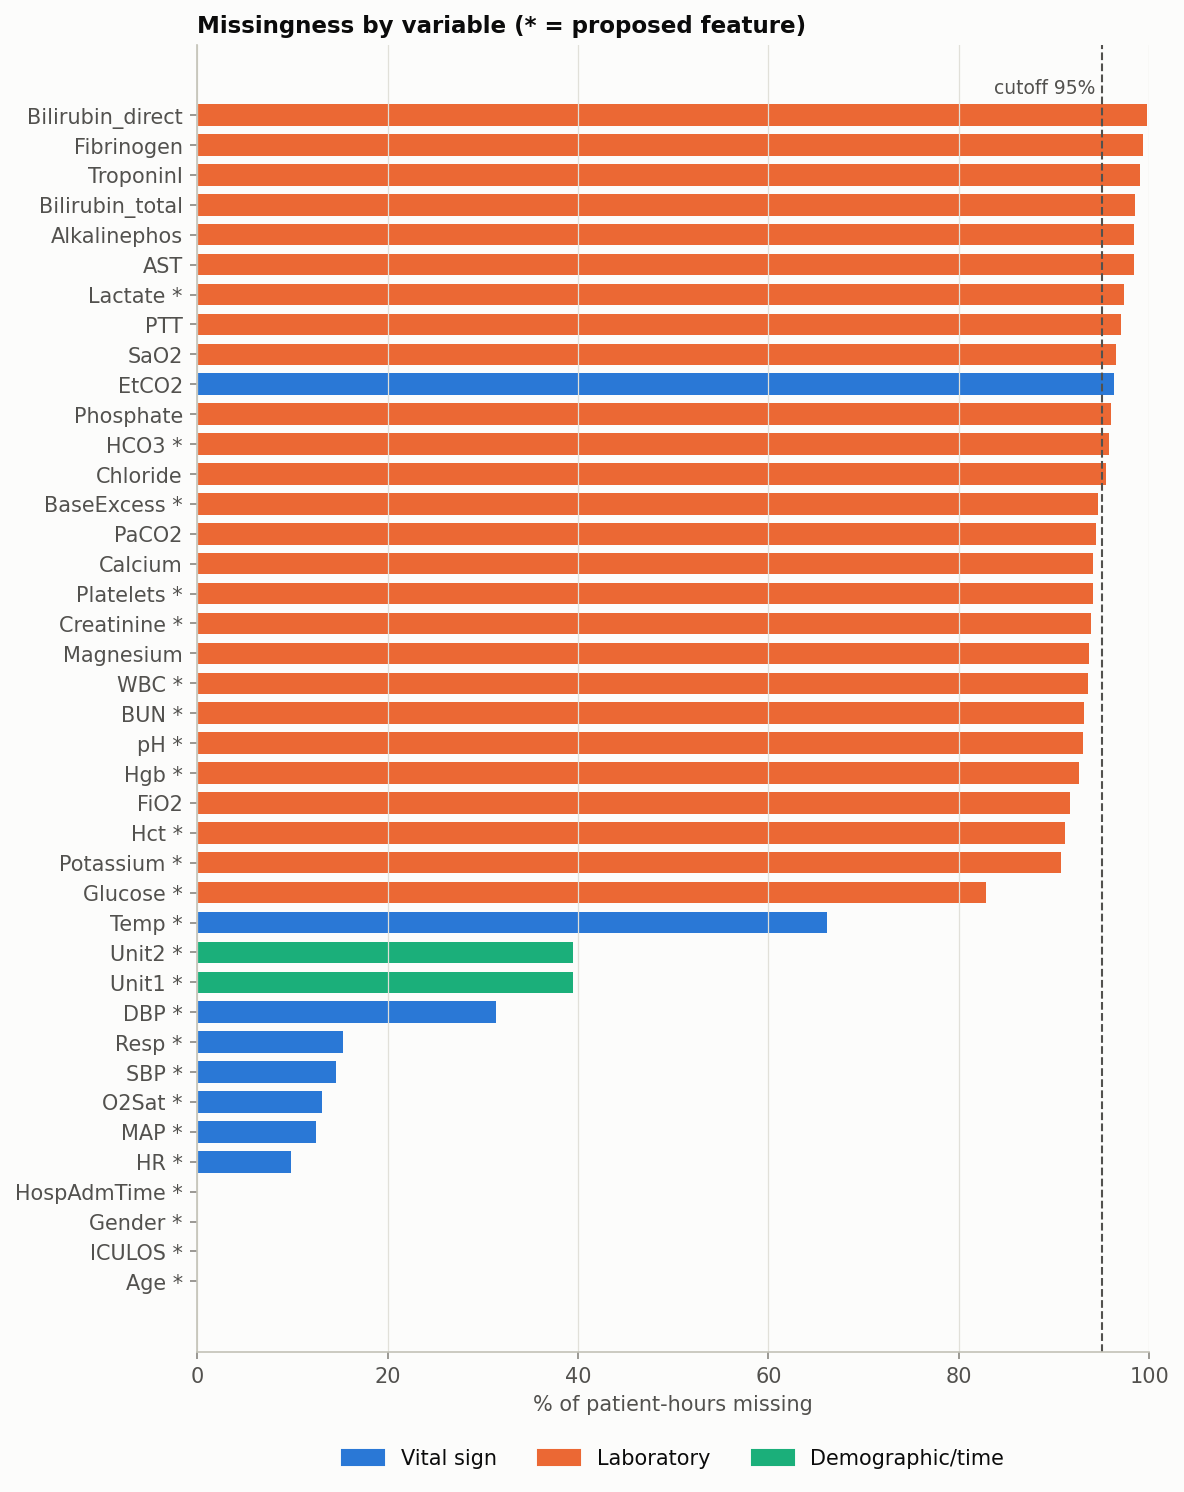

The table this chart was drawn from, first rows:
, group, proposed, missing_pct_all, missing_pct_A, missing_pct_B, A_minus_B, never_measured_pct_patients, median_obs_per_patient, median_hours_between_obs, flag
Age, Demographic/time, True, 0.0, 0.0, 0.0, 0.0, 0.0, 38.0, 1.0, 
ICULOS, Demographic/time, True, 0.0, 0.0, 0.0, 0.0, 0.0, 38.0, 1.0, 
Gender, Demographic/time, True, 0.0, 0.0, 0.0, 0.0, 0.0, 38.0, 1.0, 
HospAdmTime, Demographic/time, True, 0.0005154, 0.001012, 0.0, 0.001012, 0.002479, 38.0, 1.0, 
HR, Vital sign, True, 9.883, 7.743, 12.1, -4.358, 0.0124, 35.0, 1.0, 
MAP, Vital sign, True, 12.45, 10.23, 14.75, -4.52, 0.2578, 34.0, 1.0, 
O2Sat, Vital sign, True, 13.06, 12.03, 14.13, -2.096, 0.04463, 33.0, 1.0, 
SBP, Vital sign, True, 14.58, 15.21, 13.92, 1.292, 0.6991, 33.0, 1.0, 
Resp, Vital sign, True, 15.35, 9.777, 21.14, -11.36, 0.176, 32.0, 1.0, 
DBP, Vital sign, True, 31.35, 48.13, 13.94, 34.18, 18.37, 32.0, 1.0, 
Unit1, Demographic/time, True, 39.43, 48.87, 29.63, 19.24, 38.72, 38.0, 1.0, 
Unit2, Demographic/time, True, 39.43, 48.87, 29.63, 19.24, 38.72, 38.0, 1.0, 
Temp, Vital sign, True, 66.16, 66.22, 66.1, 0.1254, 0.7041, 10.0, 2.0, 
Glucose, Laboratory, True, 82.89, 87.77, 77.84, 9.929, 3.917, 4.0, 3.0, 
Potassium, Laboratory, True, 90.69, 89.14, 92.3, -3.16, 4.629, 3.0, 6.0, 
Hct, Laboratory, True, 91.15, 88.22, 94.18, -5.953, 5.744, 3.0, 6.0, 
FiO2, Laboratory, False, 91.67, 85.81, 97.74, -11.93, 55.85, 5.0, 3.0, 
Hgb, Laboratory, True, 92.62, 91.16, 94.12, -2.96, 6.069, 2.0, 8.0, 
pH, Laboratory, True, 93.07, 88.53, 97.77, -9.242, 53.06, 4.0, 2.0, 
BUN, Laboratory, True, 93.13, 91.84, 94.48, -2.635, 5.003, 2.0, 10.0, 
WBC, Laboratory, True, 93.59, 92.49, 94.74, -2.248, 6.508, 2.0, 10.0, 
Magnesium, Laboratory, False, 93.69, 92.22, 95.21, -2.994, 12.22, 2.0, 9.0, 
Creatinine, Laboratory, True, 93.9, 93.36, 94.47, -1.113, 5.08, 2.0, 12.0, 
Platelets, Laboratory, True, 94.06, 93.48, 94.66, -1.175, 6.389, 2.0, 12.0, 
Calcium, Laboratory, False, 94.12, 95.02, 93.17, 1.85, 13.24, 2.0, 10.0, 
PaCO2, Laboratory, False, 94.44, 91.23, 97.77, -6.536, 54.49, 3.0, 3.0, 
BaseExcess, Laboratory, True, 94.58, 89.57, 99.77, -10.19, 67.25, 5.0, 2.0, 
Chloride, Laboratory, False, 95.46, 91.68, 99.38, -7.709, 46.92, 2.0, 7.0, > 95% missing
HCO3, Laboratory, True, 95.81, 91.95, 99.81, -7.865, 49.88, 2.0, 8.0, > 95% missing
Phosphate, Laboratory, False, 95.99, 94.95, 97.06, -2.108, 29.79, 2.0, 13.0, > 95% missing
EtCO2, Vital sign, False, 96.29, 100.0, 92.44, 7.564, 92.03, 11.0, 1.0, > 95% missing
SaO2, Laboratory, False, 96.55, 95.04, 98.11, -3.066, 67.55, 3.0, 2.0, > 95% missing
PTT, Laboratory, False, 97.06, 95.15, 99.03, -3.877, 49.83, 2.0, 8.0, > 95% missing
Lactate, Laboratory, True, 97.33, 96.57, 98.12, -1.558, 69.03, 2.0, 2.0, > 95% missing
AST, Laboratory, False, 98.38, 98.5, 98.25, 0.2579, 64.41, 1.0, 10.0, > 95% missing
Alkalinephos, Laboratory, False, 98.39, 98.54, 98.24, 0.3004, 64.86, 1.0, 10.0, > 95% missing
Bilirubin_total, Laboratory, False, 98.51, 98.77, 98.24, 0.5382, 64.68, 1.0, 13.0, > 95% missing
TroponinI, Laboratory, False, 99.05, 99.88, 98.19, 1.691, 82.51, 2.0, 7.0, > 95% missing
Fibrinogen, Laboratory, False, 99.34, 99.24, 99.45, -0.2103, 88.81, 1.0, 5.0, > 95% missing
Bilirubin_direct, Laboratory, False, 99.81, 99.85, 99.76, 0.08769, 94.9, 1.0, 7.0, > 95% missing
